Image classification data set "plant_diseases" (Aomitoo/Plant-Project on GitHub). Class labels (35): alternaria leaf blight, anthocyanosis, anthracnose, aphid, aphid effects, ascochyta blight, bacterial spot, black chaff, black rot, black spots, botrytis cinerea, burn, downy mildew, dry rot, edema, grey mold, healthy, late blight, leaf deformation, leaf miners, loss of foliage turgor, marginal leaf necrosis, mealybug, mechanical damage, mosaic virus, nutrient deficiency, powdery mildew, rust, scale, shot hole, sooty mold, spider mite, thrips, whitefly, wilting.

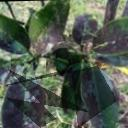
Label: sooty mold

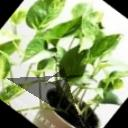
Label: wilting

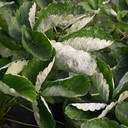
Label: powdery mildew

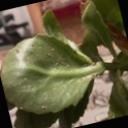
Label: scale

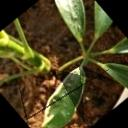
Label: whitefly

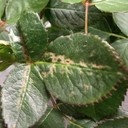
Label: dry rot
